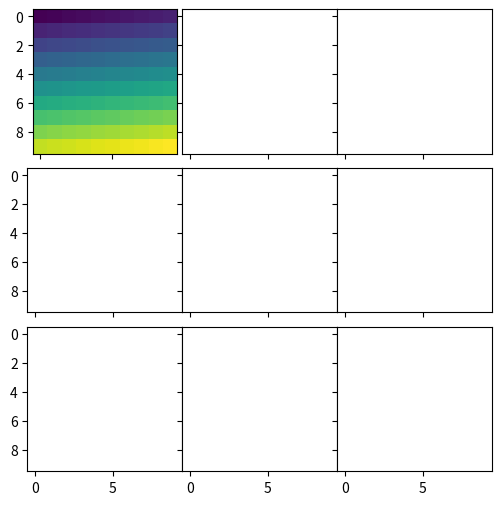

Write Python code to recreate this figure. (Note: this script raises an exception after producing the figure.)
import matplotlib.pyplot as plt
import numpy as np

fig, axes = plt.subplots(3, 3, sharex=True, sharey=True, figsize=(6, 6))
fig.subplots_adjust(wspace=0, hspace=0.1)

for i, row in enumerate(axes):
    for j, col in enumerate(row):
        im = col.imshow(np.arange(100).reshape((10, 10)))
        #         ax_cb = fig.colorbar(im, ax=col)
        if col.is_last_row():
            col.set_xlabel('x')
        if col.is_first_col():
            col.set_ylabel('y')

cb = fig.colorbar(im, ax=axes.ravel().tolist(), orientation='horizontal')
cb.ax.tick_params()
cb.set_label("colorbar")

# plt.tight_layout() # 使用 tight layout 需要手动调整 colorbar 位置，否则会很难看
plt.show()
